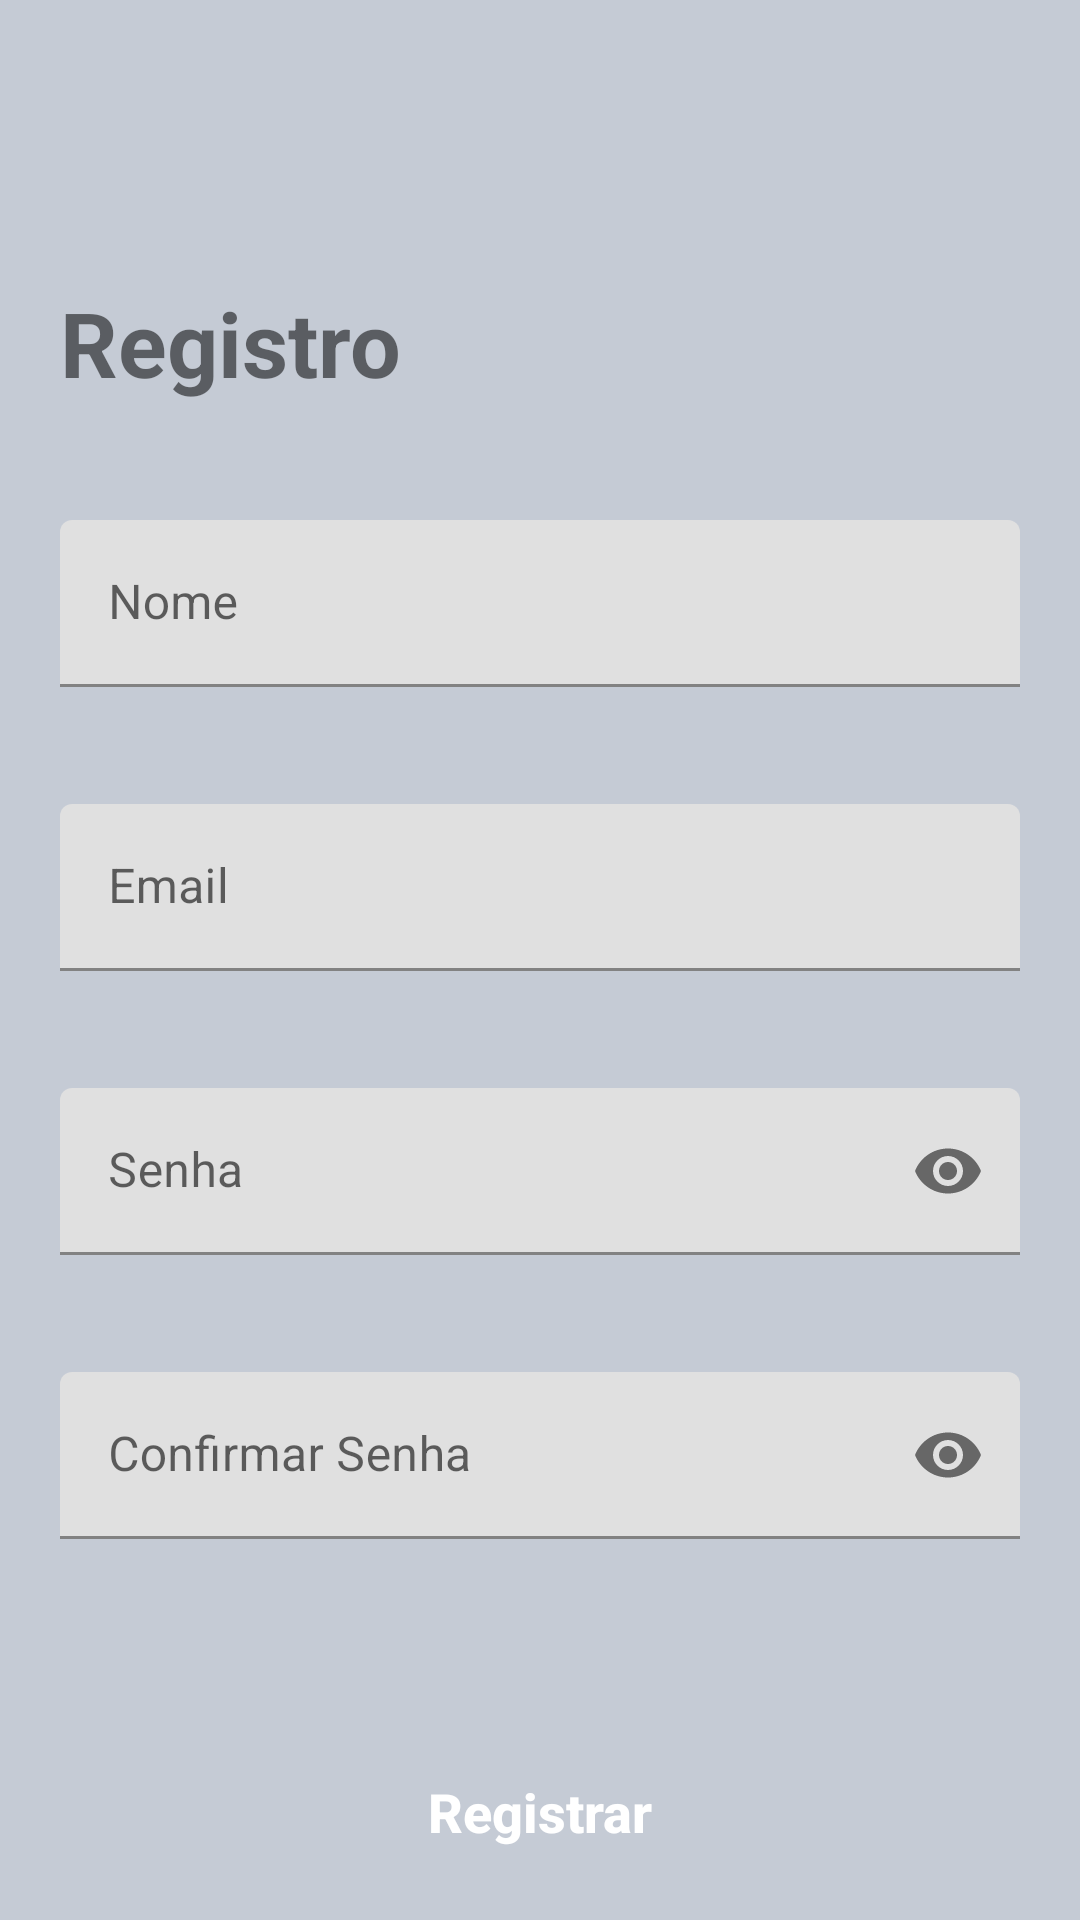

Android layout source for this screen:
<!-- AndroidManifest.xml: application theme Theme.DigitalHouseFoods -->
<!-- res/layout/activity_register.xml -->
<?xml version="1.0" encoding="utf-8"?>
<androidx.constraintlayout.widget.ConstraintLayout
    xmlns:android="http://schemas.android.com/apk/res/android"
    xmlns:app="http://schemas.android.com/apk/res-auto"
    xmlns:tools="http://schemas.android.com/tools"
    android:layout_width="match_parent"
    android:layout_height="match_parent"
    tools:context=".view.activity.LoginActivity"
    android:id="@+id/activity_register">

    <ImageButton
        android:id="@+id/ibRegisterBack"
        style="@style/BackButtonDefault"
        app:layout_constraintTop_toTopOf="parent"
        app:layout_constraintStart_toStartOf="parent"
        android:contentDescription="@string/backbutton" />

    <TextView
        android:id="@+id/tvRegistro"
        android:layout_width="wrap_content"
        android:layout_height="wrap_content"
        android:layout_marginStart="20sp"
        android:layout_marginTop="30sp"
        android:text="@string/register"
        android:textSize="30sp"
        android:textStyle="bold"
        app:layout_constraintBottom_toTopOf="@+id/tilNome"
        app:layout_constraintStart_toStartOf="parent"
        app:layout_constraintTop_toBottomOf="@+id/ibRegisterBack" />

    <com.google.android.material.textfield.TextInputLayout
        android:id="@+id/tilNome"
        android:layout_width="0dp"
        android:layout_height="wrap_content"
        android:layout_marginTop="39dp"
        android:hint="@string/nome"
        app:layout_constraintEnd_toEndOf="@id/tilEmail"
        app:layout_constraintStart_toStartOf="@id/tilEmail"
        app:layout_constraintTop_toBottomOf="@+id/tvRegistro"
        app:layout_constraintBottom_toTopOf="@id/tilEmail">

        <com.google.android.material.textfield.TextInputEditText
            android:layout_width="match_parent"
            android:layout_height="wrap_content"
            android:textSize="16sp"
            android:inputType="textPersonName"/>
    </com.google.android.material.textfield.TextInputLayout>

    <com.google.android.material.textfield.TextInputLayout
        android:id="@+id/tilEmail"
        android:layout_width="match_parent"
        android:layout_height="wrap_content"
        android:layout_marginTop="39dp"
        android:layout_marginStart="20sp"
        android:layout_marginEnd="20sp"
        android:hint="@string/email"
        app:layout_constraintEnd_toEndOf="parent"
        app:layout_constraintStart_toStartOf="parent"
        app:layout_constraintTop_toBottomOf="@id/tilNome"
        app:layout_constraintBottom_toTopOf="@+id/tilSenha">

        <com.google.android.material.textfield.TextInputEditText
            android:layout_width="match_parent"
            android:layout_height="wrap_content"
            android:textSize="16sp"
            android:inputType="textEmailAddress"/>

    </com.google.android.material.textfield.TextInputLayout>

    <com.google.android.material.textfield.TextInputLayout
        android:id="@+id/tilSenha"
        android:layout_width="0dp"
        android:layout_height="wrap_content"
        android:layout_marginTop="39dp"
        android:hint="@string/senha"
        app:layout_constraintEnd_toEndOf="@id/tilEmail"
        app:layout_constraintStart_toStartOf="@id/tilEmail"
        app:layout_constraintTop_toBottomOf="@+id/tilEmail"
        app:layout_constraintBottom_toTopOf="@id/tilConfirmarSenha"
        app:passwordToggleEnabled="true">

        <com.google.android.material.textfield.TextInputEditText
            android:layout_width="match_parent"
            android:layout_height="wrap_content"
            android:textSize="16sp"
            android:inputType="textPassword"/>
    </com.google.android.material.textfield.TextInputLayout>

    <com.google.android.material.textfield.TextInputLayout
        android:id="@+id/tilConfirmarSenha"
        android:layout_width="0dp"
        android:layout_height="wrap_content"
        android:layout_marginTop="39dp"
        android:hint="@string/confirmarSenha"
        app:layout_constraintEnd_toEndOf="@id/tilEmail"
        app:layout_constraintStart_toStartOf="@id/tilEmail"
        app:layout_constraintTop_toBottomOf="@+id/tilSenha"
        app:passwordToggleEnabled="true">

        <com.google.android.material.textfield.TextInputEditText
            android:layout_width="match_parent"
            android:layout_height="wrap_content"
            android:textSize="16sp"
            android:inputType="textPassword"/>
    </com.google.android.material.textfield.TextInputLayout>


    <androidx.appcompat.widget.AppCompatButton
        android:id="@+id/btCardRegister"
        android:layout_width="match_parent"
        android:layout_height="wrap_content"
        android:text="@string/registrar"
        android:textSize="18sp"
        android:textColor="@color/white"
        android:textAllCaps="false"
        android:textStyle="bold"
        app:layout_constraintEnd_toEndOf="parent"
        app:layout_constraintStart_toStartOf="parent"
        app:layout_constraintBottom_toBottomOf="parent"
        android:layout_margin="12dp"
        android:background="@drawable/custom_button"
        />


</androidx.constraintlayout.widget.ConstraintLayout>
<!-- resources referenced by this layout -->
<resources>
  <color name="white">#FFFFFFFF</color>
  <string name="backbutton">Botão de Voltar</string>
  <string name="confirmarSenha">Confirmar Senha</string>
  <string name="email">Email</string>
  <string name="nome">Nome</string>
  <string name="register">Registro</string>
  <string name="registrar">Registrar</string>
  <string name="senha">Senha</string>
  <style name="BackButtonDefault">
          <item name="android:layout_width">48dp</item>
          <item name="android:layout_height">48dp</item>
          <item name="android:layout_marginTop">16dp</item>
          <item name="android:layout_marginStart">16dp</item>
          <item name="srcCompat">@drawable/ic_keyboard_arrow_left_24px</item>
          <item name="android:background">?attr/selectableItemBackgroundBorderless</item>
      </style>
  <style name="Theme.DigitalHouseFoods" parent="Theme.MaterialComponents.DayNight.NoActionBar">
          
          <item name="colorPrimary">@color/colorAccent</item>
          <item name="colorPrimaryVariant">@color/background</item>
          <item name="colorOnPrimary">@color/white</item>
          
          <item name="colorSecondary">@color/teal_200</item>
          <item name="colorSecondaryVariant">@color/teal_700</item>
          <item name="colorOnSecondary">@color/black</item>
          
          <item name="android:statusBarColor" tools:targetApi="l">?attr/colorPrimaryVariant</item>
          
          <item name="android:windowBackground">@color/background</item>
  
      </style>
  <color name="colorAccent">#FF5252</color>
  <color name="background">#C5CBD5</color>
  <color name="teal_200">#FF03DAC5</color>
  <color name="teal_700">#FF018786</color>
  <color name="black">#FF000000</color>
</resources>
